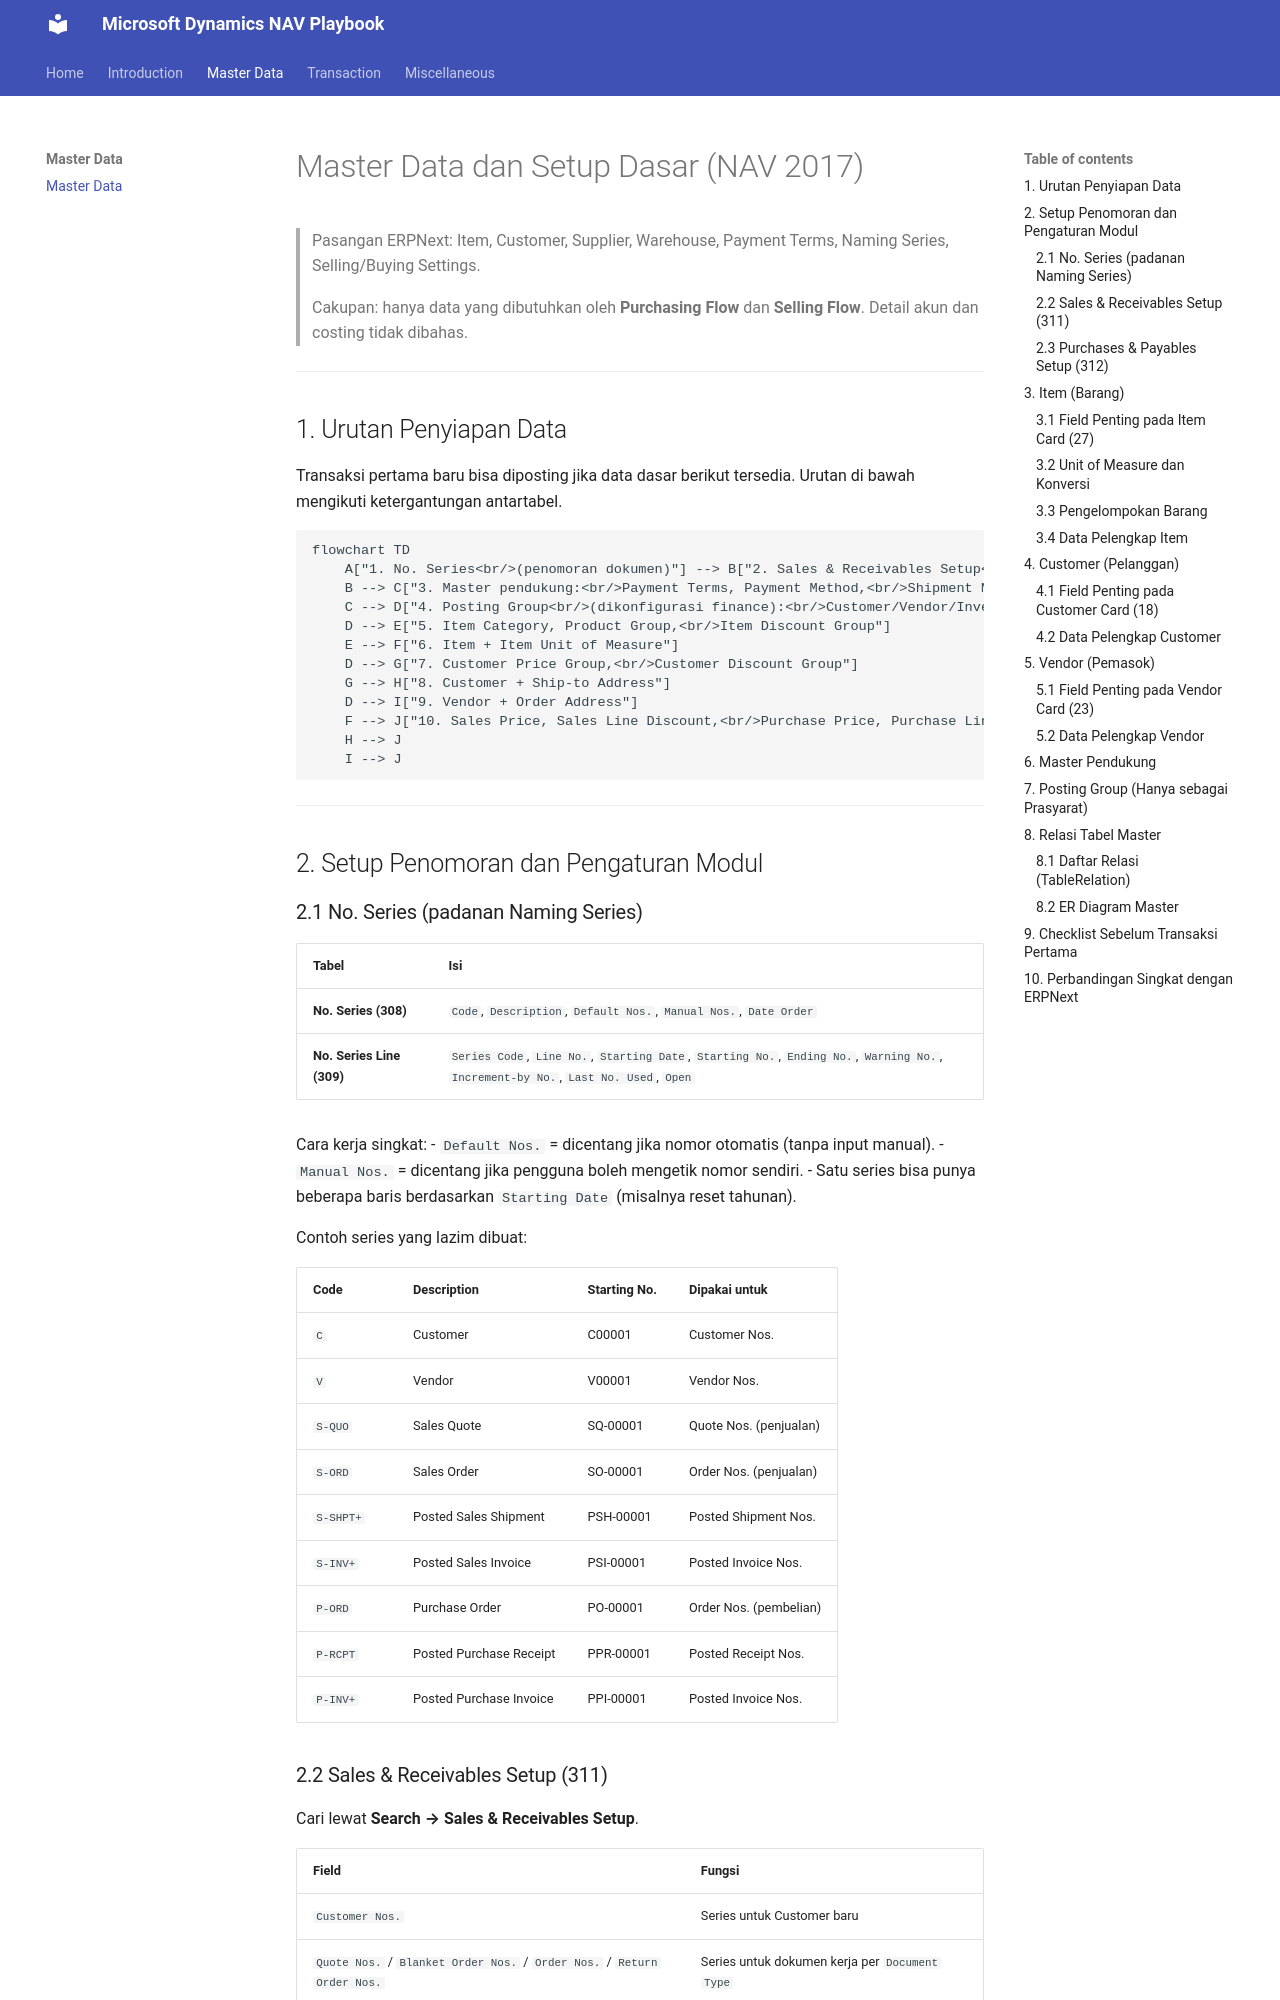

repository: LintangVienusa/microsoft-dynamics-nav-playbook · page: master-data/master-data/index.html · generator: mkdocs

# Master Data dan Setup Dasar (NAV 2017)

> Pasangan ERPNext: Item, Customer, Supplier, Warehouse, Payment Terms, Naming Series, Selling/Buying Settings.

> Cakupan: hanya data yang dibutuhkan oleh **Purchasing Flow** dan **Selling Flow**. Detail akun dan costing tidak dibahas.

---

## 1. Urutan Penyiapan Data

Transaksi pertama baru bisa diposting jika data dasar berikut tersedia. Urutan di bawah mengikuti ketergantungan antartabel.

```mermaid
flowchart TD
    A["1. No. Series<br/>(penomoran dokumen)"] --> B["2. Sales & Receivables Setup<br/>Purchases & Payables Setup"]
    B --> C["3. Master pendukung:<br/>Payment Terms, Payment Method,<br/>Shipment Method, Location,<br/>Unit of Measure, Currency,<br/>Salesperson/Purchaser"]
    C --> D["4. Posting Group<br/>(dikonfigurasi finance):<br/>Customer/Vendor/Inventory Posting Group,<br/>Gen. Bus./Prod., VAT Bus./Prod.,<br/>General & VAT Posting Setup"]
    D --> E["5. Item Category, Product Group,<br/>Item Discount Group"]
    E --> F["6. Item + Item Unit of Measure"]
    D --> G["7. Customer Price Group,<br/>Customer Discount Group"]
    G --> H["8. Customer + Ship-to Address"]
    D --> I["9. Vendor + Order Address"]
    F --> J["10. Sales Price, Sales Line Discount,<br/>Purchase Price, Purchase Line Discount"]
    H --> J
    I --> J
```

---

## 2. Setup Penomoran dan Pengaturan Modul

### 2.1 No. Series (padanan Naming Series)

| Tabel | Isi |
|-------|-----|
| **No. Series (308)** | `Code`, `Description`, `Default Nos.`, `Manual Nos.`, `Date Order` |
| **No. Series Line (309)** | `Series Code`, `Line No.`, `Starting Date`, `Starting No.`, `Ending No.`, `Warning No.`, `Increment-by No.`, `Last No. Used`, `Open` |

Cara kerja singkat:
- `Default Nos.` = dicentang jika nomor otomatis (tanpa input manual).
- `Manual Nos.` = dicentang jika pengguna boleh mengetik nomor sendiri.
- Satu series bisa punya beberapa baris berdasarkan `Starting Date` (misalnya reset tahunan).

Contoh series yang lazim dibuat:

| Code | Description | Starting No. | Dipakai untuk |
|------|-------------|--------------|---------------|
| `C` | Customer | C00001 | Customer Nos. |
| `V` | Vendor | V00001 | Vendor Nos. |
| `S-QUO` | Sales Quote | SQ-00001 | Quote Nos. (penjualan) |
| `S-ORD` | Sales Order | SO-00001 | Order Nos. (penjualan) |
| `S-SHPT+` | Posted Sales Shipment | PSH-00001 | Posted Shipment Nos. |
| `S-INV+` | Posted Sales Invoice | PSI-00001 | Posted Invoice Nos. |
| `P-ORD` | Purchase Order | PO-00001 | Order Nos. (pembelian) |
| `P-RCPT` | Posted Purchase Receipt | PPR-00001 | Posted Receipt Nos. |
| `P-INV+` | Posted Purchase Invoice | PPI-00001 | Posted Invoice Nos. |
